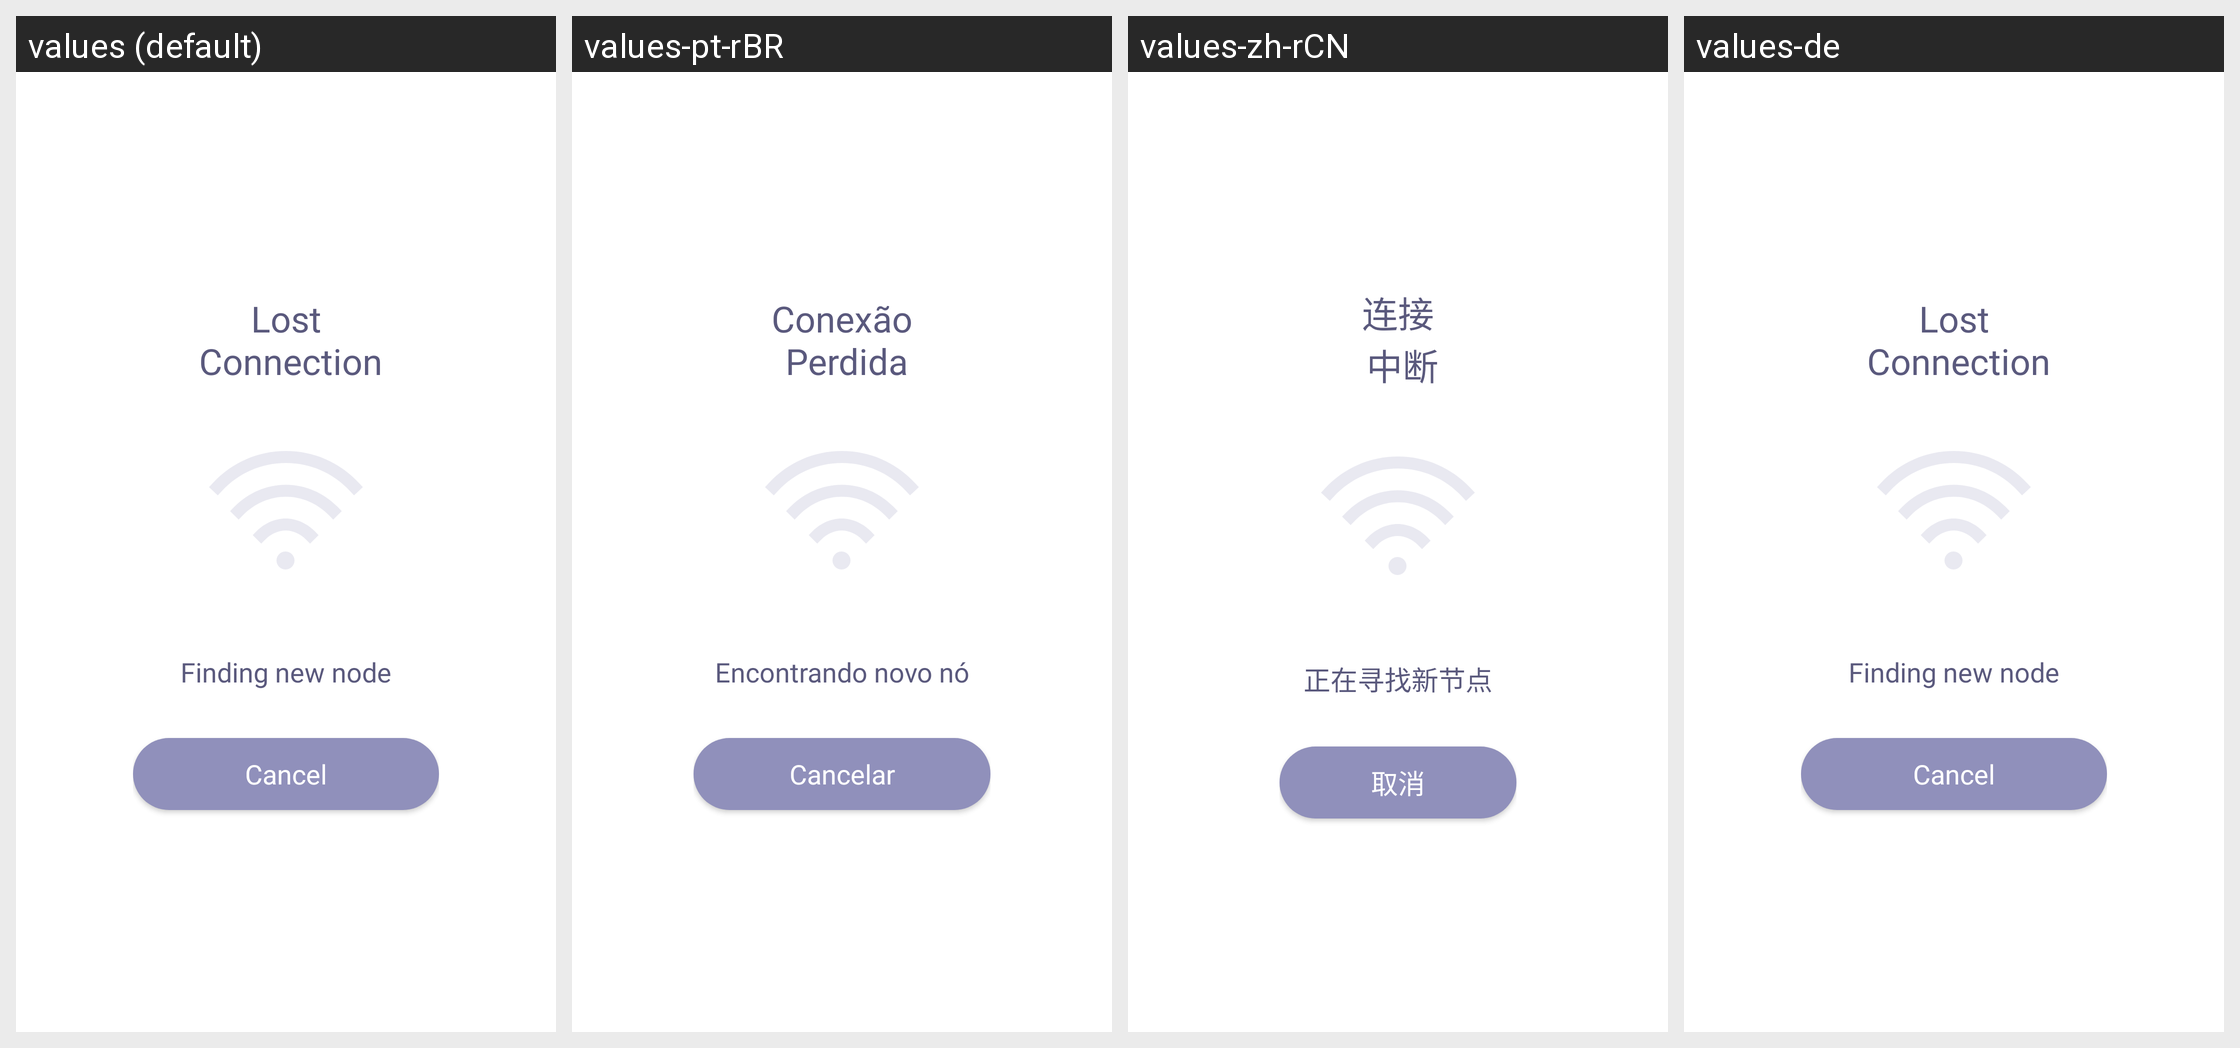

Translations of the strings shown on this Android screen, per locale in the grid:
Android screen res/layout/pop_up_lost_connection.xml rendered under 4 locales, left to right: values (default), values-pt-rBR, values-zh-rCN, values-de. Device: Nexus 5 (rendered at 1080×1920; each locale shown at half size, 540×960, under a caption strip naming it); theme AppTheme.
Other locales in the repository, not shown: values-ar, values-ru, values-tr.
Strings drawn on this screen, with the default value and each locale's value (text and hints the layout hard-codes, and strings that could not be matched under every locale, appear in the picture but are not listed):

pop_up_lost_connection_title
  values: Lost
       Connection
  values-pt-rBR: Conexão
       Perdida
  values-zh-rCN: 连接
       中断
  values-de: Lost
       Connection  [not translated; the default value is used]

pop_up_lost_connection_description
  values: Finding new node
  values-pt-rBR: Encontrando novo nó
  values-zh-rCN: 正在寻找新节点
  values-de: Finding new node  [not translated; the default value is used]

pop_up_registration_failed_cancel
  values: Cancel
  values-pt-rBR: Cancelar
  values-zh-rCN: 取消
  values-de: Cancel  [not translated; the default value is used]
